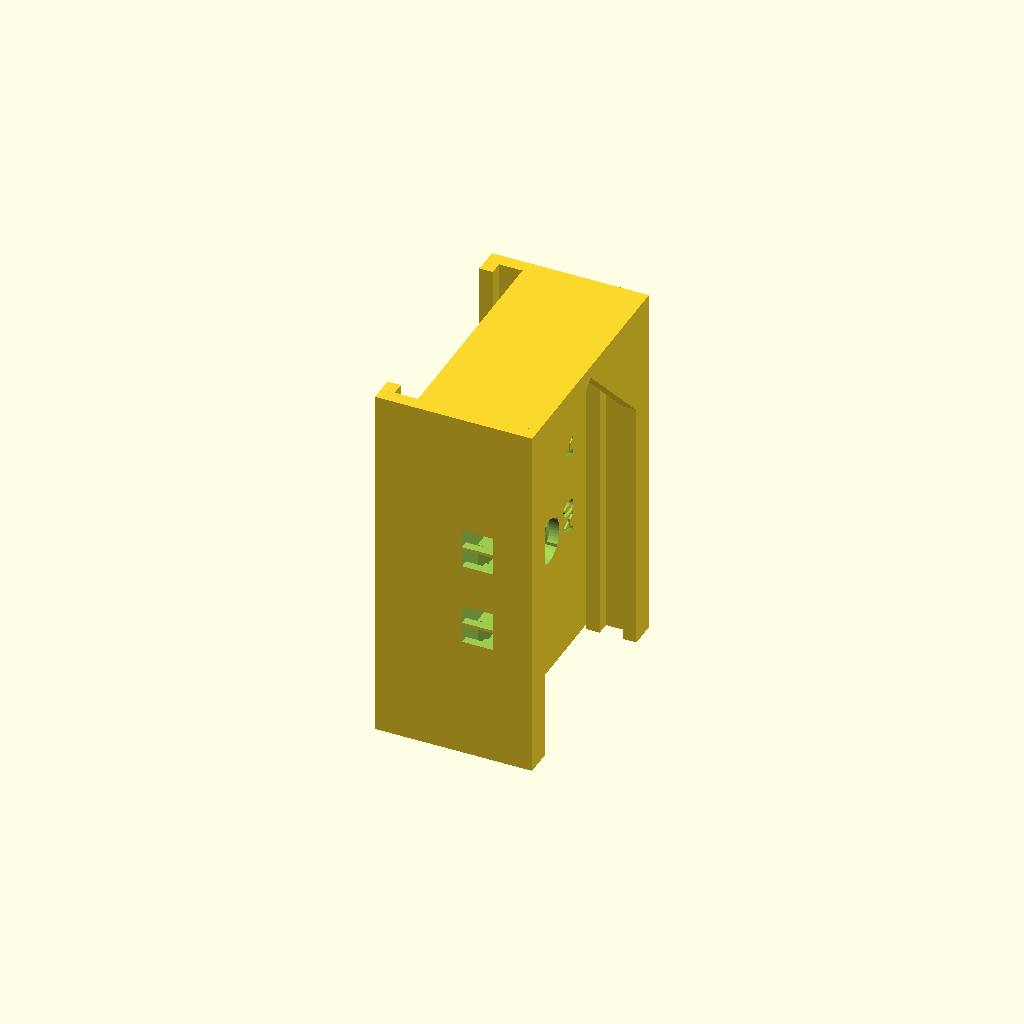
Cell 1: rendered with the file's own defaults.
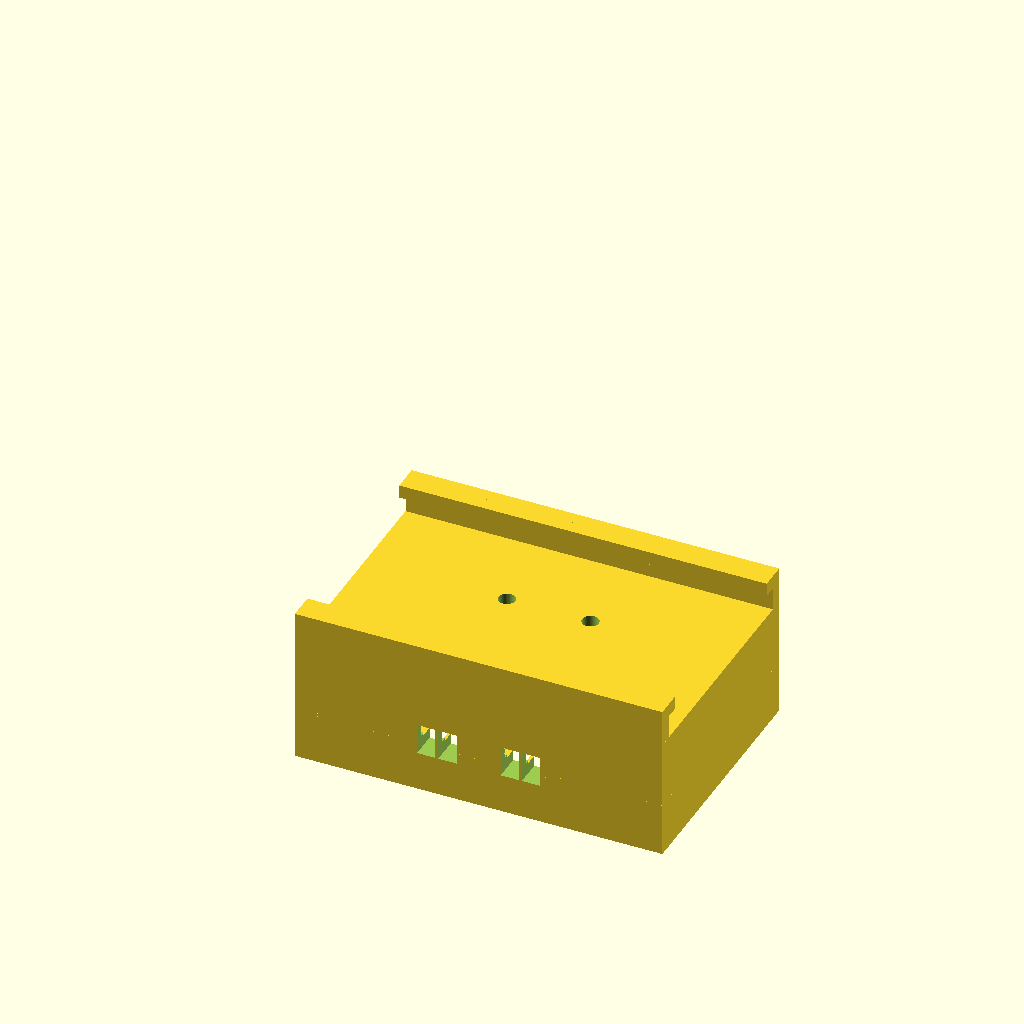
Cell 2: print_ready = false (everything else at default).
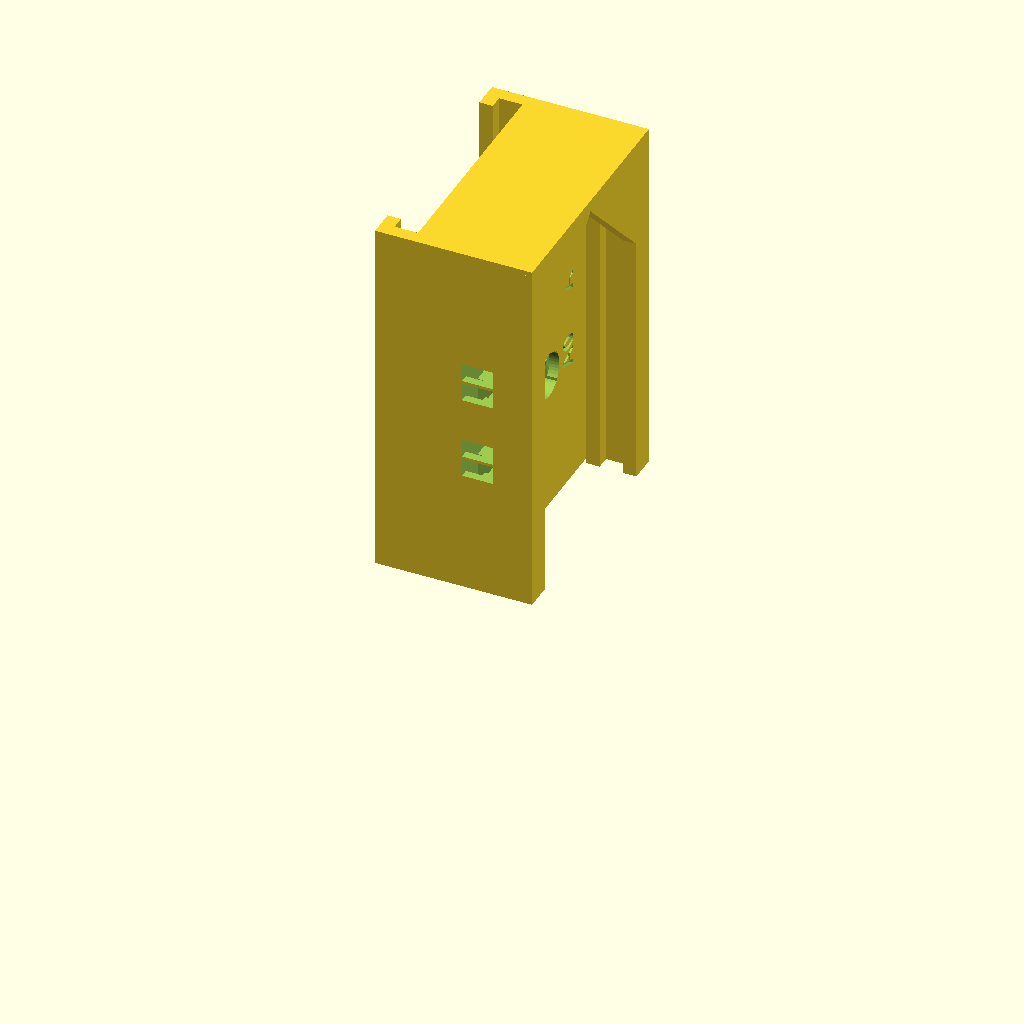
Cell 3: body_x = 88 (everything else at default).
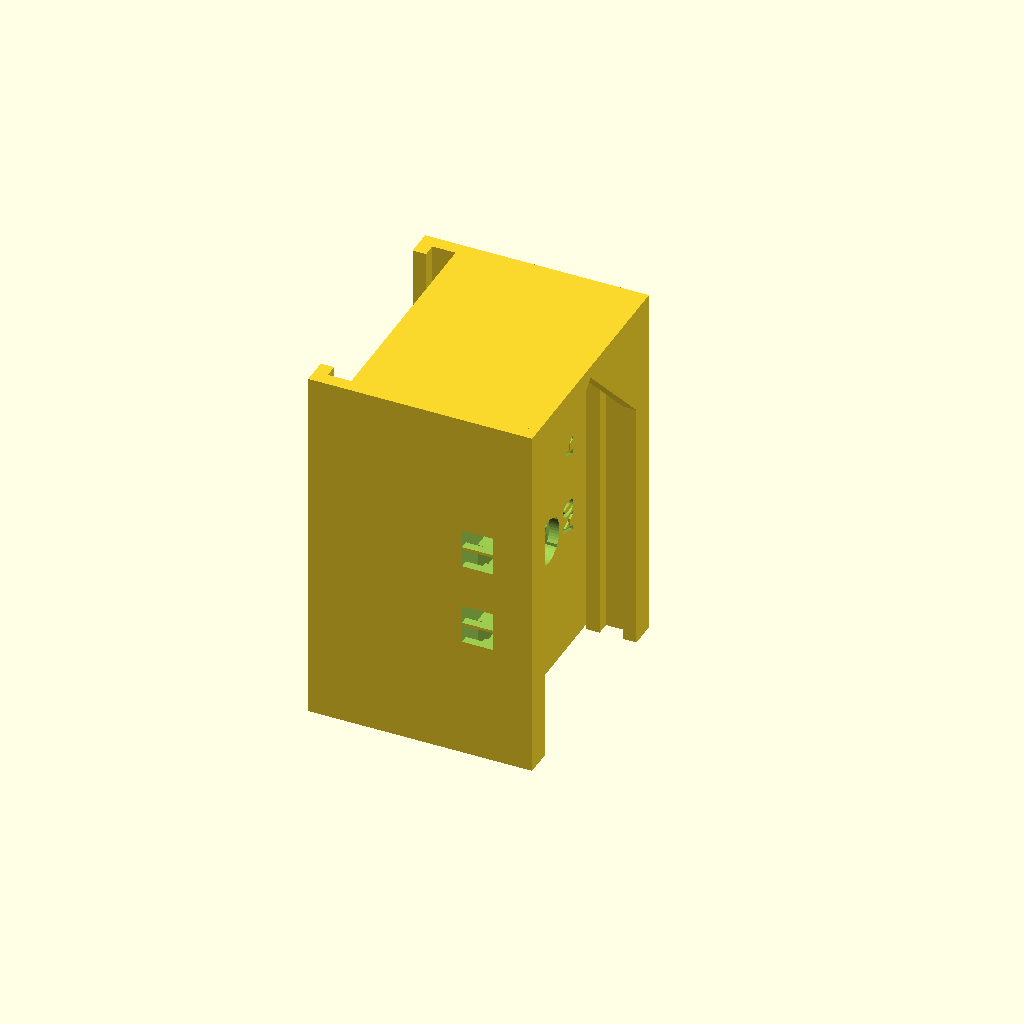
Cell 4 — body_z set to 16, the other parameters unchanged.
One fixed orthographic camera (rotation 55°, 0°, 25°; colour scheme Cornfield) for every cell.
OpenSCAD source file designs/v11/dual-port/dual_photodiode_jig_v11.scad:
// v11: fixed V5-style holder with retained V6 four-state front shutter.
// Provisional near-fit test: body bore 3.45 -> 3.60 mm (+0.075 mm radial).
// Presumed uxcell 3 mm flat-head B07VNSX74J; actual body dimensions unknown.
// Not a measured diameter or production tolerance; every other parameter is unchanged.
// v6: four marked front shutter positions; only the loading end/stop and marks change.
// FRONT/light-entry view: +x is RIGHT, lead exits (-y) DOWN.
// v5: user-reported working assembly; ease snug head insertion by widening 3.35 to 3.45 mm.
// Flange and all other geometry preserved; lead-groove endpoint frozen at its v4 value.
// v4: plain removable drawer panels, integral C-channel rails and insertion stops. Units mm.
// Assembly datum: original body z=0..8; light enters +z face; wires leave -y.
// Exported individual parts are already oriented on the print bed.
$fn = 48;
part = "holder"; // holder, rear_cover, front_shutter, assembly; optional coupon_holder/coupon_slider
state = "both_blocked"; // both_blocked, left_only, both_open, right_only; open/closed aliases, exploded, custom
print_ready = true;
rear_x = 0; // seated at 0; slide toward -x for intentional removal
front_x = 0; // used only by state="custom" verification
show_envelopes = true;

body_x = 44;
body_y = 30;
body_z = 8;
channel_pitch = 10;
diode_y = 3;
pocket_d = 3.60;
lead_groove_end_y = diode_y+3.35/2+0.5; // Preserve exact v4 endpoint independently of head bore.
pocket_depth = 4.8;
flange_d = 5.5;       // <=1 mm estimate was RADIAL overhang, one flat side
flange_depth = 1.2;   // axial thickness UNMEASURED; provisional
aperture_d = 2;

slide_clearance = 0.4; // per lateral side; initial FDM fit
slide_z_clearance = 0.4; // independently adjustable, EACH vertical bearing face
panel_y = 26;
panel_t = 2;
rail_lip = 1.6;
rail_overlap = 1.2; // preserve the -y wire-side guide and exit clearance
rear_gap = 2.4;        // wire cavity: body underside to cover inner face
assumed_flange_t = 1.2; // UNMEASURED; update after coupon/part measurement
retaining_gap = 0.6;   // nominal non-preload axial gap at flange lands
lead_slot_w = 1.6;
lead_slot_depth = 2;
lead_pitch = 2.54;
wire_exit_w = 2.2;
wire_exit_drop = 1.7;

shutter_travel = 5; // historical blocked offset, NOT the insertion stop
// Minimum loading-end extension to move the stop from +5 to +10.
shutter_loading_extension = 5;
shutter_left = -29-shutter_loading_extension;
shutter_stop_right = -27-shutter_loading_extension;
left_only_x = -10;
right_only_x = 10;
shutter_window_d = 4;
eps = 0.02;

front_bottom = body_z + slide_z_clearance;
front_top = front_bottom + panel_t;
front_cap_bottom = front_top + slide_z_clearance;
front_cap_top = front_cap_bottom + rail_lip;
rear_top = -rear_gap;
rear_bottom = rear_top - panel_t;
rear_cap_top = rear_bottom - slide_z_clearance;
rear_cap_bottom = rear_cap_top - rail_lip;
rear_ceiling = rear_top + slide_z_clearance;
flange_back_z = flange_depth-assumed_flange_t;
retaining_top = flange_back_z-retaining_gap;
open_x = 0;
closed_x = shutter_travel;

assert(shutter_stop_right+right_only_x == -22, "Right-only stop must meet loading edge");
assert(shutter_left+right_only_x <= -24, "Keep grip outside holder at stop");

assert(flange_d > pocket_d && flange_d <= channel_pitch-2,
       "flange_d must retain a shoulder and center wall");
assert(flange_depth > 0 && flange_depth < pocket_depth-0.01,
       "flange_depth must be inside the original pocket depth");
assert(slide_clearance >= 0.25 && body_y/2-panel_y/2-slide_clearance >= 1.2,
       "slide_clearance must be >=0.25 and leave >=1.2 mm rail walls");
assert(rear_gap >= 1.5, "rear_gap must leave provisional lead-bend space");
assert(slide_z_clearance >= 0.25 && slide_z_clearance <= 0.55,
       "slide_z_clearance must be 0.25..0.55 per bearing face");
assert(retaining_gap > slide_z_clearance+0.1,
       "lands need a non-preload gap even at maximum cover lift");
assert(retaining_top-rear_top > 1.4+0.2,
       "increase rear_gap: lands must stop flange before representative bent leads touch cover");
assert(shutter_travel-slide_clearance > (shutter_window_d+aperture_d)/2+1,
       "closed shutter needs >1 mm solid optical overlap");
assert(channel_pitch-shutter_travel-slide_clearance > (shutter_window_d+aperture_d)/2+1,
       "neighbor shutter window must also miss the aperture when closed");

if (part == "holder") {
    if (print_ready) translate([0,0,body_x/2]) rotate([0,-90,0]) holder();
    else holder();
} else if (part == "rear_cover") {
    translate([0,0,print_ready ? -rear_bottom : 0]) rear_cover();
} else if (part == "front_shutter") {
    translate([0,0,print_ready ? -front_bottom : 0]) front_shutter();
} else if (part == "coupon_holder") {
    translate([0,0,print_ready ? 6 : 0])
        rotate([0,print_ready ? -90 : 0,0]) coupon_holder();
} else if (part == "coupon_slider") {
    translate([0,0,print_ready ? -front_bottom : 0]) coupon_slider();
} else if (part == "assembly") assembly(state);
else assert(false,"Unknown part selector");

module box(x0,x1,y0,y1,z0,z1) {
    translate([x0,y0,z0]) cube([x1-x0,y1-y0,z1-z0]);
}

module holder() {
    difference() {
        union() {
            box(-22,22,-15,15,0,body_z);
            guide_rails(front_cap_bottom,front_cap_top,body_z,front_cap_top);
            guide_rails(rear_cap_bottom,rear_cap_top,rear_cap_bottom,0);
            // Upper rear bearing lips bound cover lift as well as downward motion.
            guide_rails(rear_ceiling,rear_ceiling+rail_lip,rear_cap_bottom,0);
            // Rear far-end wall: rail ends overlap; loading is from -x only.
            box(21+slide_clearance,22,-15,15,rear_cap_bottom,0);
            // 45-degree side-print gussets beneath the cover. They meet before
            // the far wall starts, reducing its 26.8 mm bridge to <=4.8 mm.
            for (s=[-1,1]) translate([0,0,rear_cap_bottom])
                linear_extrude(rail_lip)
                    polygon([[7.2,s*13.4],[20.6,0],[22,0],[22,s*13.4]]);
        }
        for (cx=[-channel_pitch/2,channel_pitch/2]) {
            optical_pocket(cx);
            // Read from the loading face; outside pocket and bearing surfaces.
            translate([cx,8,0.4]) rotate([180,0,0]) linear_extrude(0.42)
                text(cx<0 ? "A0" : "A1",size=2.6,halign="center",valign="center",font="Arial:style=Bold");
            for (dx=[-lead_pitch/2,lead_pitch/2]) {
                // Continuous pocket -> old trench -> rear edge; widened for routing.
                box(cx+dx-lead_slot_w/2,cx+dx+lead_slot_w/2,
                    -15-eps,lead_groove_end_y,-eps,lead_slot_depth);
                // Through the -y rail wall as well as the body edge.
                box(cx+dx-wire_exit_w/2,cx+dx+wire_exit_w/2,
                    -15-eps,-11,-wire_exit_drop,lead_slot_depth);
            }
        }
        // Existing rear cross-trench, now connected to all four lead grooves.
        box(-20,20,-14,-11,-eps,2);

    }
}

module optical_pocket(cx=0) {
    // Same bore, roof and aperture cutters as v2; shared with the fit coupon.
    translate([cx,diode_y,pocket_depth/2-0.01])
        cylinder(d=pocket_d,h=pocket_depth,center=true);
    translate([cx,diode_y,-0.01]) cylinder(d=flange_d,h=flange_depth+0.01);
    top_wall=body_z-pocket_depth;
    translate([cx,diode_y,body_z-top_wall/2+0.01])
        cylinder(d=aperture_d,h=top_wall+1,center=true);
}

module guide_rails(cap0,cap1,wall0,wall1) {
    for (s=[-1,1]) {
        if (s>0) {
            box(-22,22,panel_y/2+slide_clearance,15,wall0,wall1);
            box(-22,22,panel_y/2-rail_overlap,15,cap0,cap1);
        } else {
            box(-22,22,-15,-panel_y/2-slide_clearance,wall0,wall1);
            box(-22,22,-15,-panel_y/2+rail_overlap,cap0,cap1);
        }
    }
}

module rear_cover() {
    union() {
        box(-24,21,-panel_y/2,panel_y/2,rear_bottom,rear_top);
        // Fixed insertion stop; no withdrawal restraint.
        box(-24,-22,-panel_y/2,panel_y/2,rear_bottom,0.8);
        box(-28,-22,-5,5,rear_bottom,rear_top); // simple finger pull
        retaining_lands();
    }
}

module retaining_lands() {
    // Two forward lands per flange. Keeping ALL lands ahead of the roots also
    // avoids sweeping through the bent -y leads while this panel slides along x.
    for (cx=[-channel_pitch/2,channel_pitch/2]) {
        for (s=[-1,1]) {
            if (s<0) box(cx-1.7,cx-0.4,4,5,rear_top-eps,retaining_top);
            else box(cx+0.4,cx+1.7,4,5,rear_top-eps,retaining_top);
        }
    }
}

module front_shutter() {
    difference() {
        union() {
            box(shutter_left,22,-panel_y/2,panel_y/2,front_bottom,front_top);
            // RIGHT ONLY insertion stop; all intermediate states are marks, not detents.
            box(shutter_left,shutter_stop_right,-panel_y/2,6,front_bottom,front_cap_top);
        }
        for (cx=[-channel_pitch/2,channel_pitch/2])
            translate([cx,diode_y,front_bottom-eps])
                cylinder(d=shutter_window_d,h=panel_t+2*eps);
        // Align ONE tick with the SAME upper holder rail end x=-22, viewed from FRONT.
        // L=left only; 2=both open; 0=both blocked; R=right only (insertion stop).
        // Above the grip (y>6), below the rail lip (y<11.8); 0.6 mm deep engraving.
        for (m=[[-12,"L"],[-22,"2"],[-27,"0"],[-32,"R"]]) {
            box(m[0]-0.25,m[0]+0.25,9.5,11.5,front_top-0.6,front_top+eps);
            translate([m[0],7.6,front_top-0.6]) linear_extrude(0.6+eps)
                text(m[1],size=3,halign="center",valign="center",font="Arial:style=Bold");
        }
    }
}

module coupon_holder() {
    difference() {
        union() {
            box(-6,6,-15,15,0,body_z);
            intersection() {
                guide_rails(front_cap_bottom,front_cap_top,body_z,front_cap_top);
                box(-6,6,-15,15,body_z-eps,front_cap_top+eps);
            }
        }
        optical_pocket(0);

    }
}

module coupon_slider() {
    difference() {
        union() {
            box(-6,6,-13,13,front_bottom,front_top);
            box(-9,-4,-4,4,front_bottom,front_top+1.5);
        }
        translate([0,3,front_bottom-eps]) cylinder(d=4,h=panel_t+2*eps);
    }
}

module diode_envelopes() {
    // Representative ONLY: 3.0 barrel, <=5.0 flange, 1.2 flange thickness.
    // Envelopes are separate verification/preview objects, not printable outputs.
    for (cx=[-channel_pitch/2,channel_pitch/2]) {
        translate([cx,diode_y,flange_depth]) cylinder(d=3,h=3.4);
        translate([cx,diode_y,flange_back_z]) intersection() {
            cylinder(d=5,h=assumed_flange_t);
            box(-3,3,-3,2.1,-eps,assumed_flange_t+eps); // one flat side
        }
    }
}

module lead_envelopes() {
    // 0.6 mm diameter leads, 0.8 mm bend radius, leaving -y at z=-1.1.
    translate([0,0,flange_back_z])
    for (cx=[-channel_pitch/2,channel_pitch/2]) for (dx=[-lead_pitch/2,lead_pitch/2]) {
        translate([cx+dx,diode_y,-0.3]) cylinder(d=0.6,h=0.3);
        for (a=[0:10:80]) hull() for (b=[a,a+10])
            translate([cx+dx,diode_y-0.8+0.8*cos(b),-0.3-0.8*sin(b)]) sphere(d=0.6,$fn=16);
        translate([cx+dx,-18,-1.1]) rotate([-90,0,0])
            cylinder(d=0.6,h=diode_y-0.8+18);
    }
}

function shutter_offset(s) =
    s=="both_open" || s=="open" ? open_x :
    s=="both_blocked" || s=="closed" ? closed_x :
    s=="left_only" ? left_only_x : s=="right_only" ? right_only_x :
    s=="exploded" ? -65 : s=="custom" ? front_x :
    assert(false,"Unknown shutter state") 0;

module assembly(s="both_blocked") {
    color([0.23,0.35,0.42]) holder();
    color([0.8,0.57,0.17]) translate([s=="exploded" ? -65 : rear_x,0,0]) rear_cover();
    color([0.18,0.66,0.64]) translate([shutter_offset(s),0,s=="exploded" ? 16 : 0]) front_shutter();
    if (show_envelopes) {
        color([0.65,0.25,0.22]) diode_envelopes();
        color("silver") lead_envelopes();
    }
}
Parameter table extracted from the source (name, type, default, range or options):
part: string, default "holder"
state: string, default "both_blocked"
print_ready: bool, default true
rear_x: number, default 0
front_x: number, default 0
show_envelopes: bool, default true
body_x: number, default 44
body_y: number, default 30
body_z: number, default 8
channel_pitch: number, default 10
diode_y: number, default 3
pocket_d: number, default 3.6
pocket_depth: number, default 4.8
flange_d: number, default 5.5
flange_depth: number, default 1.2
aperture_d: number, default 2
slide_clearance: number, default 0.4
slide_z_clearance: number, default 0.4
panel_y: number, default 26
panel_t: number, default 2
rail_lip: number, default 1.6
rail_overlap: number, default 1.2
rear_gap: number, default 2.4
assumed_flange_t: number, default 1.2
retaining_gap: number, default 0.6
lead_slot_w: number, default 1.6
lead_slot_depth: number, default 2
lead_pitch: number, default 2.54
wire_exit_w: number, default 2.2
wire_exit_drop: number, default 1.7
shutter_travel: number, default 5
shutter_loading_extension: number, default 5
left_only_x: number, default -10
right_only_x: number, default 10
shutter_window_d: number, default 4
eps: number, default 0.02
open_x: number, default 0
